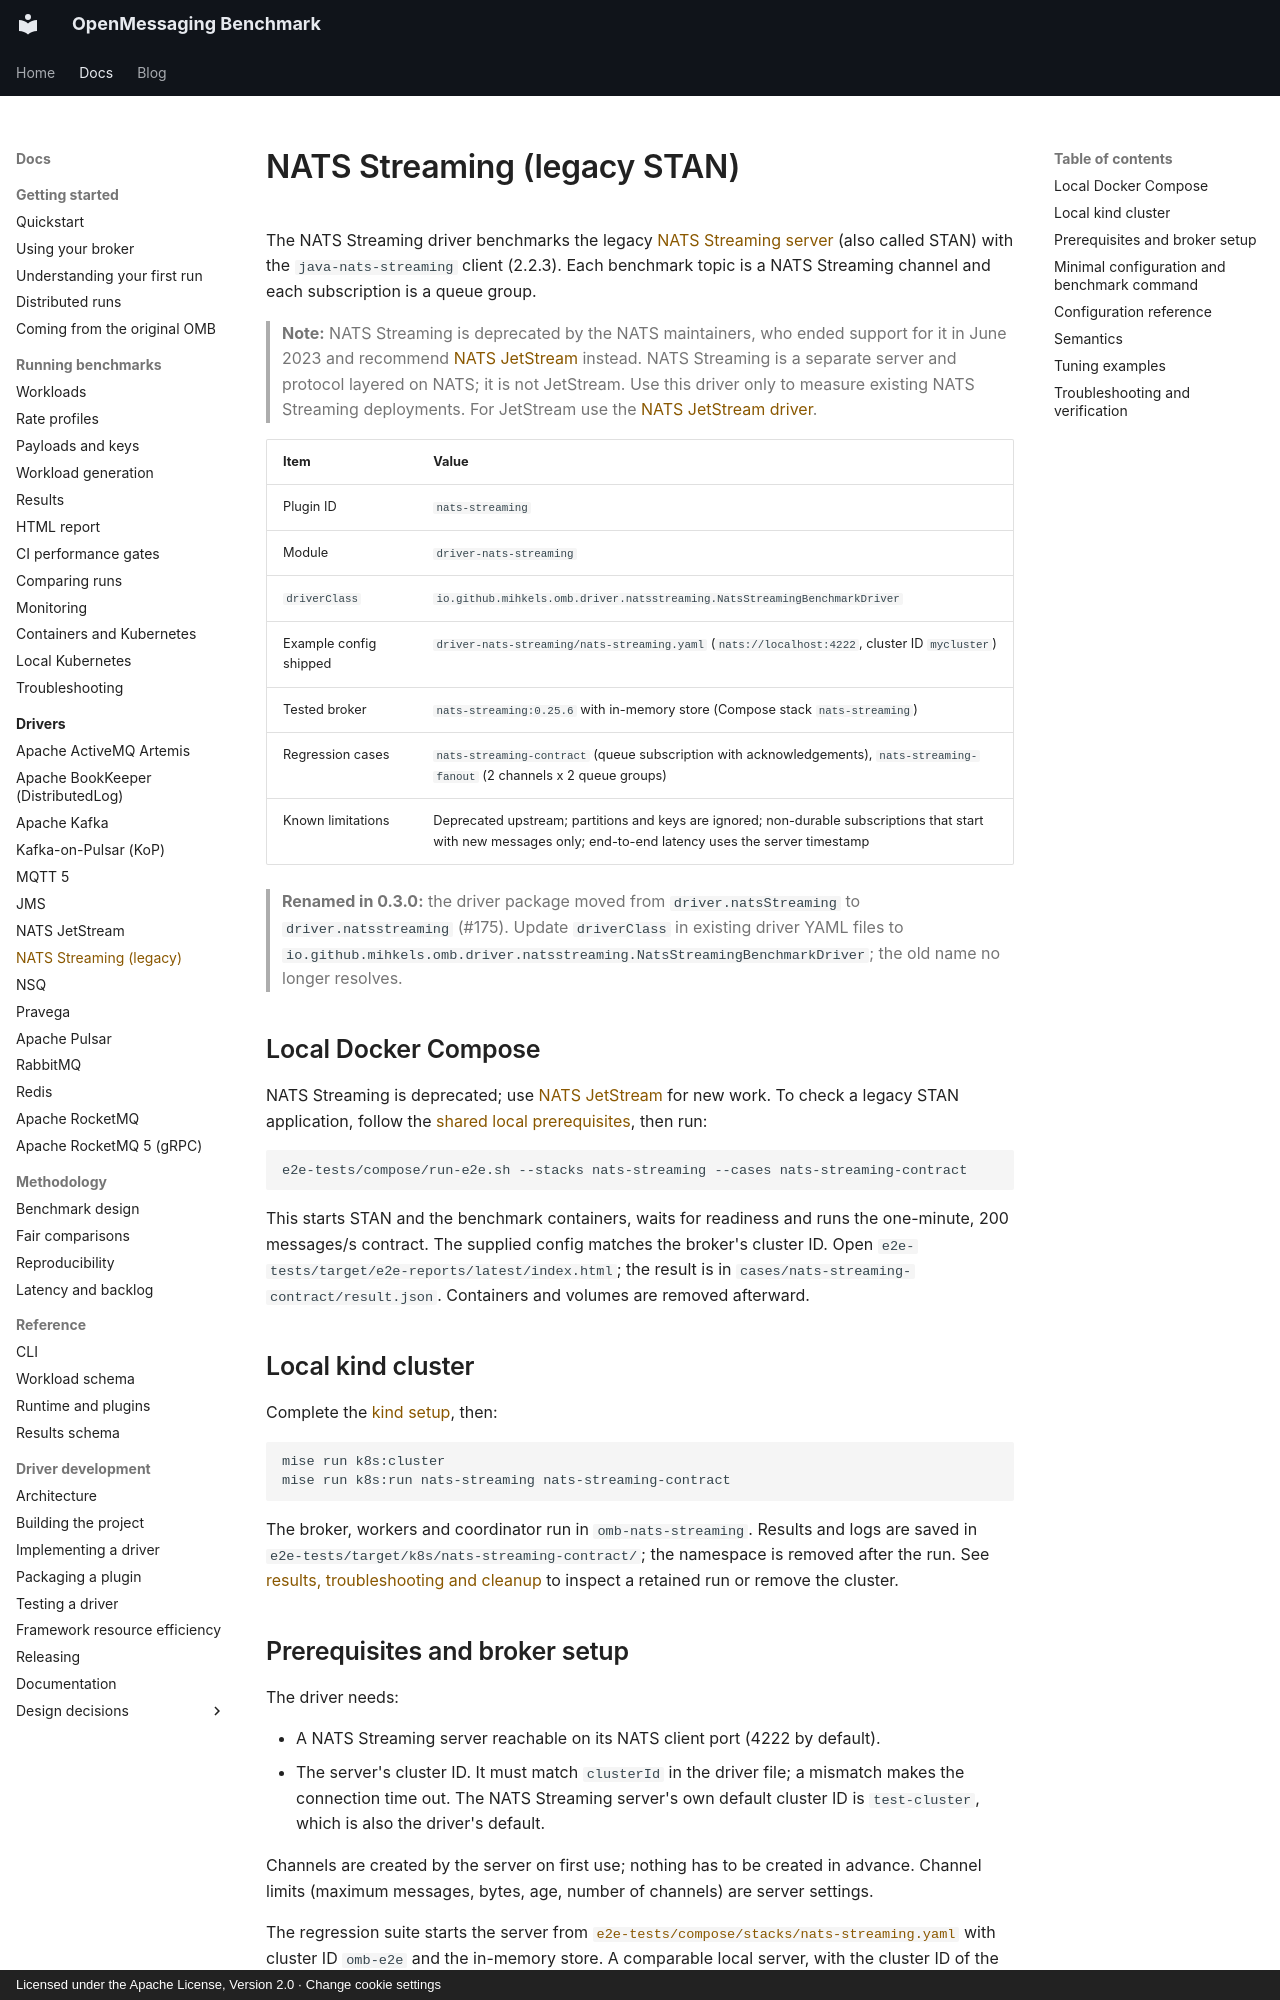

repository: mihkels/open-messaging-benchmark · page: drivers/nats-streaming/index.html · generator: mkdocs · copyright: Licensed under the Apache License, Version 2.0 · Change cookie settings

<!--
Licensed under the Apache License, Version 2.0 (the "License");
you may not use this file except in compliance with the License.
You may obtain a copy of the License at

http://www.apache.org/licenses/LICENSE-2.0

Unless required by applicable law or agreed to in writing, software
distributed under the License is distributed on an "AS IS" BASIS,
WITHOUT WARRANTIES OR CONDITIONS OF ANY KIND, either express or implied.
See the License for the specific language governing permissions and
limitations under the License.
-->

# NATS Streaming (legacy STAN)

The NATS Streaming driver benchmarks the legacy [NATS Streaming server](https://docs.nats.io/legacy/stan)
(also called STAN) with the `java-nats-streaming` client (2.2.3). Each benchmark topic is a NATS Streaming channel
and each subscription is a queue group.

> **Note:** NATS Streaming is deprecated by the NATS maintainers, who ended support for it in June 2023 and
> recommend [NATS JetStream](https://docs.nats.io/nats-concepts/jetstream) instead. NATS Streaming is a separate
> server and protocol layered on NATS; it is not JetStream. Use this driver only to measure existing NATS Streaming
> deployments. For JetStream use the [NATS JetStream driver](nats.md).

|          Item          |                                                                              Value                                                                              |
|------------------------|-----------------------------------------------------------------------------------------------------------------------------------------------------------------|
| Plugin ID              | `nats-streaming`                                                                                                                                                |
| Module                 | `driver-nats-streaming`                                                                                                                                         |
| `driverClass`          | `io.github.mihkels.omb.driver.natsstreaming.NatsStreamingBenchmarkDriver`                                                                                       |
| Example config shipped | `driver-nats-streaming/nats-streaming.yaml` (`nats://localhost:4222`, cluster ID `mycluster`)                                                                   |
| Tested broker          | `nats-streaming:0.25.6` with in-memory store (Compose stack `nats-streaming`)                                                                                   |
| Regression cases       | `nats-streaming-contract` (queue subscription with acknowledgements), `nats-streaming-fanout` (2 channels x 2 queue groups)                                     |
| Known limitations      | Deprecated upstream; partitions and keys are ignored; non-durable subscriptions that start with new messages only; end-to-end latency uses the server timestamp |

> **Renamed in 0.3.0:** the driver package moved from `driver.natsStreaming` to `driver.natsstreaming` (#175).
> Update `driverClass` in existing driver YAML files to
> `io.github.mihkels.omb.driver.natsstreaming.NatsStreamingBenchmarkDriver`; the old name no longer resolves.

## Local Docker Compose

NATS Streaming is deprecated; use [NATS JetStream](nats.md) for new work. To check a legacy STAN
application, follow the [shared local prerequisites](index.md#shared-prerequisites), then run:

```bash
e2e-tests/compose/run-e2e.sh --stacks nats-streaming --cases nats-streaming-contract
```

This starts STAN and the benchmark containers, waits for readiness and runs the one-minute,
200 messages/s contract. The supplied config matches the broker's cluster ID. Open
`e2e-tests/target/e2e-reports/latest/index.html`; the result is in
`cases/nats-streaming-contract/result.json`. Containers and volumes are removed afterward.

## Local kind cluster

Complete the [kind setup](index.md#shared-prerequisites), then:

```bash
mise run k8s:cluster
mise run k8s:run nats-streaming nats-streaming-contract
```

The broker, workers and coordinator run in `omb-nats-streaming`. Results and logs are saved in
`e2e-tests/target/k8s/nats-streaming-contract/`; the namespace is removed after the run. See
[results, troubleshooting and cleanup](index.md#results-troubleshooting-and-cleanup) to inspect a
retained run or remove the cluster.
